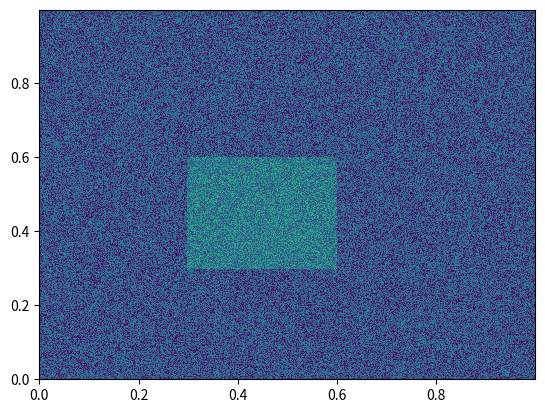

Source code (Python):
import numpy as np
import matplotlib.pylab as plt

ry = np.arange(0,1,1/1000)
X,Y = np.meshgrid(ry,ry)
Noise = np.random.rand(1000,1000)
min_ind = np.where(ry < 0.3)[-1][-1]
max_ind = np.where(ry > 0.6)[0][0]
Signal = np.zeros(Noise.shape) 
Signal[min_ind:max_ind,min_ind:max_ind] = np.random.rand(1)
Data = Noise + Signal
plt.pcolormesh(X,Y,Data,vmin=0,vmax=2)
